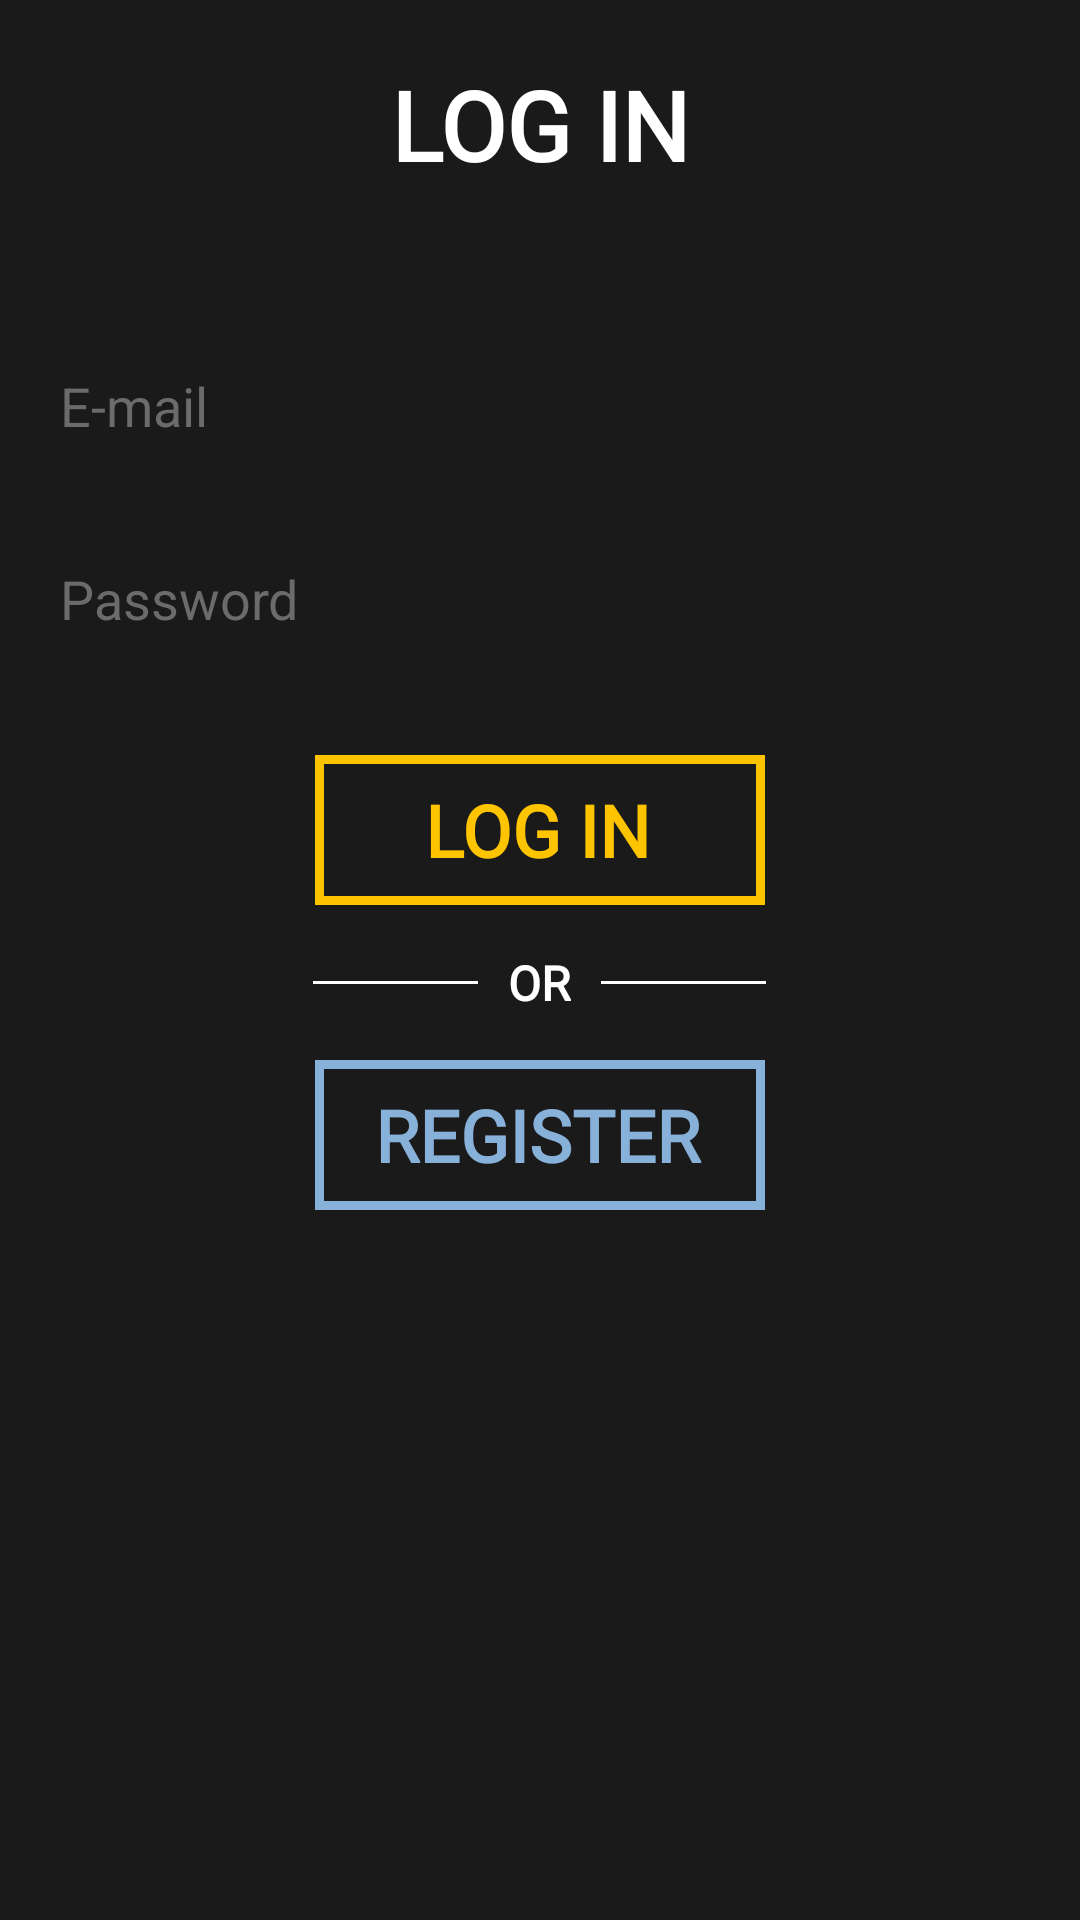

The Android layout XML behind this screen, and the referenced resources:
<!-- AndroidManifest.xml: application theme Theme.MohamedKober -->
<!-- res/layout/activity_customer_login.xml -->
<?xml version="1.0" encoding="utf-8"?>
<LinearLayout xmlns:android="http://schemas.android.com/apk/res/android"
    xmlns:app="http://schemas.android.com/apk/res-auto"
    xmlns:tools="http://schemas.android.com/tools"
    android:layout_width="match_parent"
    android:layout_height="match_parent"
    tools:context=".DriverLoginActivity"
    android:orientation="vertical"
    android:background="@color/ground">

    <TextView
        android:layout_width="wrap_content"
        android:layout_height="wrap_content"
        android:layout_gravity="center"
        android:text="LOG IN"
        android:textColor="@color/white"
        android:textSize="32sp"
        android:fontFamily="@font/halva"
        android:textStyle="bold"
        android:layout_margin="20dp"/>

    <LinearLayout
        android:layout_width="match_parent"
        android:layout_height="wrap_content"
        android:orientation="vertical"
        android:paddingTop="20dp"
        android:paddingBottom="20dp">
        <EditText
            android:id="@+id/edt_email"
            android:layout_width="match_parent"
            android:layout_height="wrap_content"
            android:hint="E-mail"
            android:textColor="@color/white"
            android:textColorHint="#6B6B6B"
            android:inputType="textEmailAddress"
            android:background="@null"
            android:padding="20dp"/>

        <EditText
            android:id="@+id/edt_password"
            android:layout_width="match_parent"
            android:layout_height="wrap_content"
            android:hint="Password"
            android:textColor="@color/white"
            android:textColorHint="#6B6B6B"
            android:inputType="textPassword"
            android:background="@null"
            android:padding="20dp"/>
    </LinearLayout>



    <Button
        android:id="@+id/btn_login"
        android:layout_width="150dp"
        android:layout_height="50dp"
        android:layout_gravity="center"
        android:text="LOG IN"
        android:background="@drawable/modern_button"
        android:textColor="@color/main"
        android:textSize="24sp"
        android:fontFamily="@font/halva"
        android:textStyle="bold"
        android:paddingStart="10dp"
        android:paddingEnd="12dp"/>

    <LinearLayout
        android:layout_width="wrap_content"
        android:layout_height="wrap_content"
        android:orientation="horizontal"
        android:padding="15dp"
        android:layout_gravity="center">
        <ImageView
            android:layout_width="55dp"
            android:layout_height="1dp"
            android:background="@color/white"
            android:layout_gravity="center"/>

        <TextView
            android:layout_width="wrap_content"
            android:layout_height="wrap_content"
            android:layout_gravity="center"
            android:text="OR"
            android:textColor="@color/white"
            android:textSize="16sp"
            android:fontFamily="@font/halva"
            android:textStyle="bold"
            android:paddingStart="10dp"
            android:paddingEnd="10dp"/>

        <ImageView
            android:layout_width="55dp"
            android:layout_height="1dp"
            android:background="@color/white"
            android:layout_gravity="center"/>

    </LinearLayout>

    <Button
        android:id="@+id/btn_register"
        android:layout_width="150dp"
        android:layout_height="50dp"
        android:layout_gravity="center"
        android:text="Register"
        android:background="@drawable/modern_button2"
        android:textColor="@color/acc"
        android:textSize="24sp"
        android:fontFamily="@font/halva"
        android:textStyle="bold"
        android:paddingStart="10dp"
        android:paddingEnd="12dp" />

</LinearLayout>
<!-- resources referenced by this layout -->
<resources>
  <color name="acc">#88B1D9</color>
  <color name="ground">#1A1A1A</color>
  <color name="main">#FFC400</color>
  <color name="white">#FFFFFFFF</color>
  <!-- drawable modern_button (drawable) -->
  <?xml version="1.0" encoding="utf-8"?>
  <shape xmlns:android="http://schemas.android.com/apk/res/android">
      <stroke android:color="@color/main" android:width="3sp"/>
  </shape>
  <!-- drawable modern_button2 (drawable) -->
  <?xml version="1.0" encoding="utf-8"?>
  <shape xmlns:android="http://schemas.android.com/apk/res/android">
      <stroke android:color="@color/acc" android:width="3sp"/>
  </shape>
  <style name="Theme.MohamedKober" parent="Theme.MaterialComponents.DayNight.NoActionBar.Bridge">
          
          <item name="colorPrimary">@color/purple_500</item>
          <item name="colorPrimaryVariant">@color/purple_700</item>
          <item name="colorOnPrimary">@color/white</item>
          
          <item name="colorSecondary">@color/teal_200</item>
          <item name="colorSecondaryVariant">@color/teal_700</item>
          <item name="colorOnSecondary">@color/black</item>
          
          <item name="android:statusBarColor" tools:targetApi="l">?attr/colorPrimaryVariant</item>
          
      </style>
  <color name="purple_500">#FF6200EE</color>
  <color name="purple_700">#1A1A1A</color>
  <color name="teal_200">#FF03DAC5</color>
  <color name="teal_700">#FF018786</color>
  <color name="black">#FF000000</color>
</resources>
